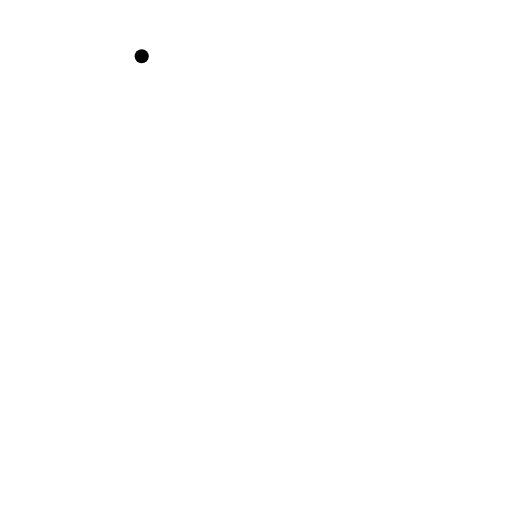
t = 0.00 s
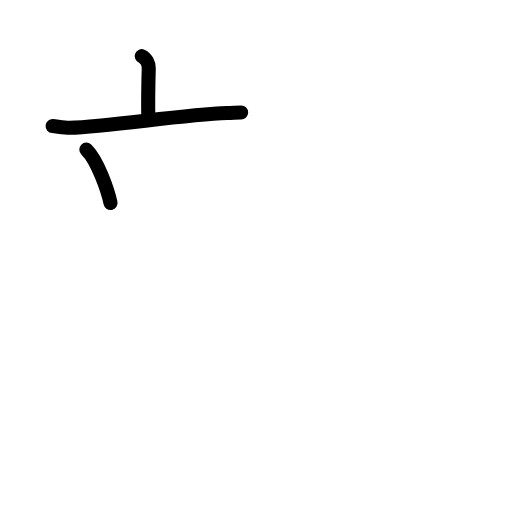
t = 2.80 s
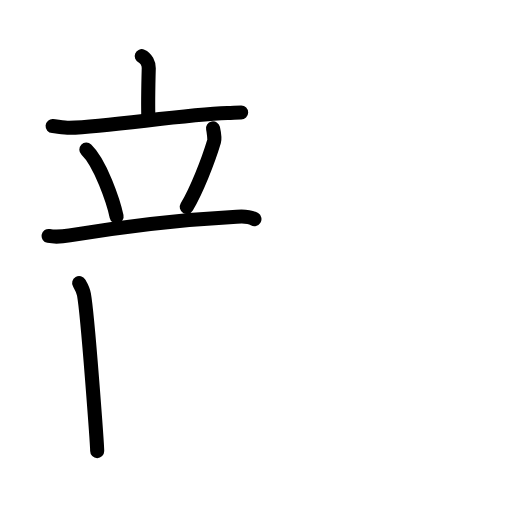
t = 5.60 s
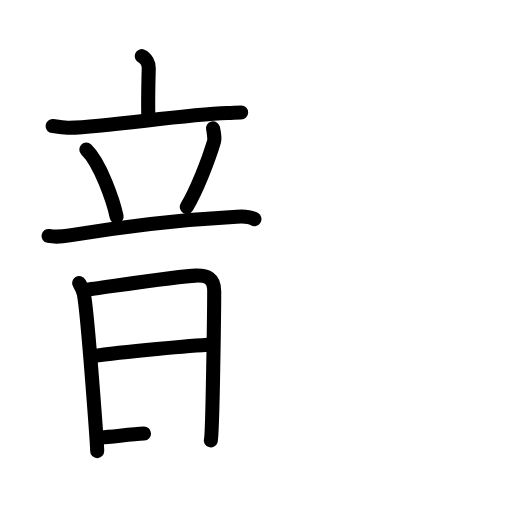
t = 8.40 s
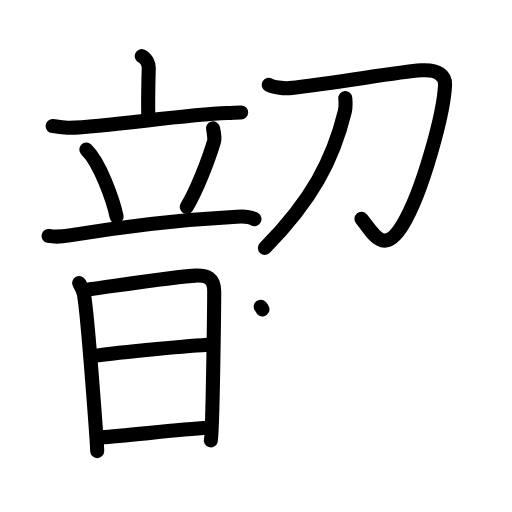
t = 11.20 s
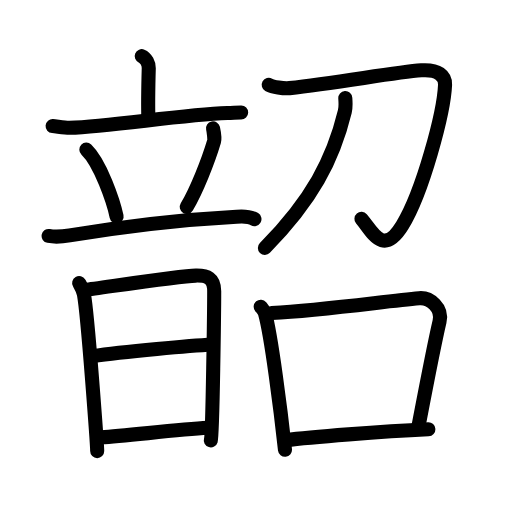
t = 14.00 s

The animated SVG that drew these frames (rendered in a browser with its animation timeline set to each time). Animation: 44 SMIL elements (animate=44); one cycle of 14.00 s.

<?xml version="1.0" encoding="UTF-8"?>
<!--
AniKanjiVG is licensed by CC-BY-SA Paul C. Sommerhoff (https://bitbucket.org/sommerhoff/anikanjivg).
AniKanjiVG uses KanjiVG which is licensed by CC-BY-SA Ulrich Apel (http://kanjivg.tagaini.net).
See also http://creativecommons.org/licenses/by-sa/3.0/
-->
<svg xmlns:kvg='http://kanjivg.tagaini.net' xmlns='http://www.w3.org/2000/svg' width='109' height='109' viewBox='0 0 109 109' style='fill:none;stroke:#000000;stroke-width:3;stroke-linecap:round;stroke-linejoin:round;' id="kvg:kanji_097f6"><g id="kvg:097f6" kvg:element="韶"><g id="kvg:097f6-g1" kvg:element="音" kvg:position="left" kvg:radical="general"><g id="kvg:097f6-g2" kvg:element="立" kvg:position="top"><g id="kvg:097f6-g3" kvg:element="亠" kvg:position="top"><path id="kvg:097f6-s1" kvg:type="㇑a" d="M30.17,11.96c0.96,0.4,1.52,1.62,1.5,2.56c-0.1,3.6-0.18,7.75-0.08,10.8"><animate attributeName="d" begin="0.0s" dur="0.5s" from="M30.17,11.96C30.17,11.96,30.17,11.96,30.17,11.96" to="M30.17,11.96c0.96,0.4,1.52,1.62,1.5,2.56" />
<animate attributeName="d" begin="0.5s" dur="0.5s" from="M30.17,11.96c0.96,0.4,1.52,1.62,1.5,2.56c0,0,0,0,0,0,0" to="M30.17,11.96c0.96,0.4,1.52,1.62,1.5,2.56c-0.1,3.6-0.18,7.75-0.08,10.8" />
</path>
<path id="kvg:097f6-s2" kvg:type="㇐" d="M11.2,26.84c0.85,0.07,2.76,0.39,3.6,0.36c8.87-0.32,23.86-2.78,33.61-3.15c1.4-0.05,2.23-0.12,2.93-0.11"><animate attributeName="d" begin="1.0s" dur="0.3333333333333333s" from="M11.2,26.84C11.2,26.84,11.2,26.84,11.2,26.84" to="M11.2,26.84c0.85,0.07,2.76,0.39,3.6,0.36" />
<animate attributeName="d" begin="1.3333333333333333s" dur="0.3333333333333333s" from="M11.2,26.84c0.85,0.07,2.76,0.39,3.6,0.36c0,0,0,0,0,0,0" to="M11.2,26.84c0.85,0.07,2.76,0.39,3.6,0.36c8.87-0.32,23.86-2.78,33.61-3.15" />
<animate attributeName="d" begin="1.6666666666666665s" dur="0.3333333333333333s" from="M11.2,26.84c0.85,0.07,2.76,0.39,3.6,0.36c8.87-0.32,23.86-2.78,33.61-3.15c0,0,0,0,0,0,0" to="M11.2,26.84c0.85,0.07,2.76,0.39,3.6,0.36c8.87-0.32,23.86-2.78,33.61-3.15c1.4-0.05,2.23-0.12,2.93-0.11" />
<animate attributeName="d" begin="0s" dur="1.0s" from="M-100,-100" to="M-100,-100" />
</path>
</g>
<g id="kvg:097f6-g4" kvg:position="bottom"><path id="kvg:097f6-s3" kvg:type="㇔" d="M18.38,31.83c2.98,2.82,5.76,11.06,6.44,14.24"><animate attributeName="d" begin="2.0s" dur="1.0s" from="M18.38,31.83C18.38,31.83,18.38,31.83,18.38,31.83" to="M18.38,31.83c2.98,2.82,5.76,11.06,6.44,14.24" />
<animate attributeName="d" begin="0s" dur="2.0s" from="M-100,-100" to="M-100,-100" />
</path>
<path id="kvg:097f6-s4" kvg:type="㇒" d="M45.35,27.32c0.15,0.68,0.36,2.33,0.23,2.75c-1.28,4.28-3.77,10.57-5.82,13.97"><animate attributeName="d" begin="3.0s" dur="0.5s" from="M45.35,27.32C45.35,27.32,45.35,27.32,45.35,27.32" to="M45.35,27.32c0.15,0.68,0.36,2.33,0.23,2.75" />
<animate attributeName="d" begin="3.5s" dur="0.5s" from="M45.35,27.32c0.15,0.68,0.36,2.33,0.23,2.75c0,0,0,0,0,0,0" to="M45.35,27.32c0.15,0.68,0.36,2.33,0.23,2.75c-1.28,4.28-3.77,10.57-5.82,13.97" />
<animate attributeName="d" begin="0s" dur="3.0s" from="M-100,-100" to="M-100,-100" />
</path>
<path id="kvg:097f6-s5" kvg:type="㇐" d="M10.35,50.23c1.4,0.27,3.42,0.06,4.48-0.12c11.87-1.97,25.1-3.42,35.55-3.98c1.39-0.1,2.94,0,3.79,0.52"><animate attributeName="d" begin="4.0s" dur="0.3333333333333333s" from="M10.35,50.23C10.35,50.23,10.35,50.23,10.35,50.23" to="M10.35,50.23c1.4,0.27,3.42,0.06,4.48-0.12" />
<animate attributeName="d" begin="4.333333333333333s" dur="0.3333333333333333s" from="M10.35,50.23c1.4,0.27,3.42,0.06,4.48-0.12c0,0,0,0,0,0,0" to="M10.35,50.23c1.4,0.27,3.42,0.06,4.48-0.12c11.87-1.97,25.1-3.42,35.55-3.98" />
<animate attributeName="d" begin="4.666666666666667s" dur="0.3333333333333333s" from="M10.35,50.23c1.4,0.27,3.42,0.06,4.48-0.12c11.87-1.97,25.1-3.42,35.55-3.98c0,0,0,0,0,0,0" to="M10.35,50.23c1.4,0.27,3.42,0.06,4.48-0.12c11.87-1.97,25.1-3.42,35.55-3.98c1.39-0.1,2.94,0,3.79,0.52" />
<animate attributeName="d" begin="0s" dur="4.0s" from="M-100,-100" to="M-100,-100" />
</path>
</g>
</g>
<g id="kvg:097f6-g5" kvg:element="日" kvg:position="bottom"><path id="kvg:097f6-s6" kvg:type="㇑" d="M16.85,60.25c0.46,0.79,0.84,1.4,1.03,2.47c0.84,4.71,2.81,32.21,2.81,33.32"><animate attributeName="d" begin="5.0s" dur="0.5s" from="M16.85,60.25C16.85,60.25,16.85,60.25,16.85,60.25" to="M16.85,60.25c0.46,0.79,0.84,1.4,1.03,2.47" />
<animate attributeName="d" begin="5.5s" dur="0.5s" from="M16.85,60.25c0.46,0.79,0.84,1.4,1.03,2.47c0,0,0,0,0,0,0" to="M16.85,60.25c0.46,0.79,0.84,1.4,1.03,2.47c0.84,4.71,2.81,32.21,2.81,33.32" />
<animate attributeName="d" begin="0s" dur="5.0s" from="M-100,-100" to="M-100,-100" />
</path>
<path id="kvg:097f6-s7" kvg:type="㇕a" d="M18.23,61.68c2.63-0.28,19.77-2.93,23.46-3.01c2.42-0.05,3.91,0.52,3.91,3.31c0,3.12-0.32,30.43-0.72,31.77"><animate attributeName="d" begin="6.0s" dur="0.3333333333333333s" from="M18.23,61.68C18.23,61.68,18.23,61.68,18.23,61.68" to="M18.23,61.68c2.63-0.28,19.77-2.93,23.46-3.01" />
<animate attributeName="d" begin="6.333333333333333s" dur="0.3333333333333333s" from="M18.23,61.68c2.63-0.28,19.77-2.93,23.46-3.01c0,0,0,0,0,0,0" to="M18.23,61.68c2.63-0.28,19.77-2.93,23.46-3.01c2.42-0.05,3.91,0.52,3.91,3.31" />
<animate attributeName="d" begin="6.666666666666667s" dur="0.3333333333333333s" from="M18.23,61.68c2.63-0.28,19.77-2.93,23.46-3.01c2.42-0.05,3.91,0.52,3.91,3.31c0,0,0,0,0,0,0" to="M18.23,61.68c2.63-0.28,19.77-2.93,23.46-3.01c2.42-0.05,3.91,0.52,3.91,3.31c0,3.12-0.32,30.43-0.72,31.77" />
<animate attributeName="d" begin="0s" dur="6.0s" from="M-100,-100" to="M-100,-100" />
</path>
<path id="kvg:097f6-s8" kvg:type="㇐a" d="M19.77,75.8c6.43-0.99,21.44-2.25,25.46-2.47"><animate attributeName="d" begin="7.0s" dur="1.0s" from="M19.77,75.8C19.77,75.8,19.77,75.8,19.77,75.8" to="M19.77,75.8c6.43-0.99,21.44-2.25,25.46-2.47" />
<animate attributeName="d" begin="0s" dur="7.0s" from="M-100,-100" to="M-100,-100" />
</path>
<path id="kvg:097f6-s9" kvg:type="㇐a" d="M21.58,93.1c5.27-0.29,15.88-1.65,22.7-2.02"><animate attributeName="d" begin="8.0s" dur="1.0s" from="M21.58,93.1C21.58,93.1,21.58,93.1,21.58,93.1" to="M21.58,93.1c5.27-0.29,15.88-1.65,22.7-2.02" />
<animate attributeName="d" begin="0s" dur="8.0s" from="M-100,-100" to="M-100,-100" />
</path>
</g>
</g>
<g id="kvg:097f6-g6" kvg:element="召" kvg:position="right"><g id="kvg:097f6-g7" kvg:element="刀" kvg:position="top"><path id="kvg:097f6-s10" kvg:type="㇆" d="M57.21,18.05c0.79,0.45,3.2,0.84,4.43,0.71c10.09-1.07,22.47-3.39,28.06-3.79c3.64-0.26,5.13,1.26,5.05,3.07C94.5,24,90,40.88,85.65,47.99c-4.15,6.76-6.4,1.26-8.7-1.39"><animate attributeName="d" begin="9.0s" dur="0.2s" from="M57.21,18.05C57.21,18.05,57.21,18.05,57.21,18.05" to="M57.21,18.05c0.79,0.45,3.2,0.84,4.43,0.71" />
<animate attributeName="d" begin="9.2s" dur="0.2s" from="M57.21,18.05c0.79,0.45,3.2,0.84,4.43,0.71c0,0,0,0,0,0,0" to="M57.21,18.05c0.79,0.45,3.2,0.84,4.43,0.71c10.09-1.07,22.47-3.39,28.06-3.79" />
<animate attributeName="d" begin="9.4s" dur="0.2s" from="M57.21,18.05c0.79,0.45,3.2,0.84,4.43,0.71c10.09-1.07,22.47-3.39,28.06-3.79c0,0,0,0,0,0,0" to="M57.21,18.05c0.79,0.45,3.2,0.84,4.43,0.71c10.09-1.07,22.47-3.39,28.06-3.79c3.64-0.26,5.13,1.26,5.05,3.07" />
<animate attributeName="d" begin="9.6s" dur="0.2s" from="M57.21,18.05c0.79,0.45,3.2,0.84,4.43,0.71c10.09-1.07,22.47-3.39,28.06-3.79c3.64-0.26,5.13,1.26,5.05,3.07c0,0,0,0,0,0,0" to="M57.21,18.05c0.79,0.45,3.2,0.84,4.43,0.71c10.09-1.07,22.47-3.39,28.06-3.79c3.64-0.26,5.13,1.26,5.05,3.07C94.5,24,90,40.88,85.65,47.99" />
<animate attributeName="d" begin="9.8s" dur="0.2s" from="M57.21,18.05c0.79,0.45,3.2,0.84,4.43,0.71c10.09-1.07,22.47-3.39,28.06-3.79c3.64-0.26,5.13,1.26,5.05,3.07C94.5,24,90,40.88,85.65,47.99c0,0,0,0,0,0,0" to="M57.21,18.05c0.79,0.45,3.2,0.84,4.43,0.71c10.09-1.07,22.47-3.39,28.06-3.79c3.64-0.26,5.13,1.26,5.05,3.07C94.5,24,90,40.88,85.65,47.99c-4.15,6.76-6.4,1.26-8.7-1.39" />
<animate attributeName="d" begin="0s" dur="9.0s" from="M-100,-100" to="M-100,-100" />
</path>
<path id="kvg:097f6-s11" kvg:type="㇒" d="M73.51,20.89c0.05,0.71,0.15,1.84-0.1,2.85C70.91,34,66.42,42.61,56.39,52.78"><animate attributeName="d" begin="10.0s" dur="0.5s" from="M73.51,20.89C73.51,20.89,73.51,20.89,73.51,20.89" to="M73.51,20.89c0.05,0.71,0.15,1.84-0.1,2.85" />
<animate attributeName="d" begin="10.5s" dur="0.5s" from="M73.51,20.89c0.05,0.71,0.15,1.84-0.1,2.85c0,0,0,0,0,0,0" to="M73.51,20.89c0.05,0.71,0.15,1.84-0.1,2.85C70.91,34,66.42,42.61,56.39,52.78" />
<animate attributeName="d" begin="0s" dur="10.0s" from="M-100,-100" to="M-100,-100" />
</path>
</g>
<g id="kvg:097f6-g8" kvg:element="口" kvg:position="bottom"><path id="kvg:097f6-s12" kvg:type="㇑" d="M55.5,65.29c0.38,0.46,0.76,0.85,0.92,1.43c1.3,4.59,3.36,20.79,4.25,29.03"><animate attributeName="d" begin="11.0s" dur="0.5s" from="M55.5,65.29C55.5,65.29,55.5,65.29,55.5,65.29" to="M55.5,65.29c0.38,0.46,0.76,0.85,0.92,1.43" />
<animate attributeName="d" begin="11.5s" dur="0.5s" from="M55.5,65.29c0.38,0.46,0.76,0.85,0.92,1.43c0,0,0,0,0,0,0" to="M55.5,65.29c0.38,0.46,0.76,0.85,0.92,1.43c1.3,4.59,3.36,20.79,4.25,29.03" />
<animate attributeName="d" begin="0s" dur="11.0s" from="M-100,-100" to="M-100,-100" />
</path>
<path id="kvg:097f6-s13" kvg:type="㇕b" d="M57.84,66.64C69,66,82.25,64.09,89.23,63.49c2.31-0.2,5.02,2.08,4.34,4.96c-1.24,5.28-3.06,14.87-4.48,22.29"><animate attributeName="d" begin="12.0s" dur="0.3333333333333333s" from="M57.84,66.64C57.84,66.64,57.84,66.64,57.84,66.64" to="M57.84,66.64C69,66,82.25,64.09,89.23,63.49" />
<animate attributeName="d" begin="12.333333333333334s" dur="0.3333333333333333s" from="M57.84,66.64C69,66,82.25,64.09,89.23,63.49c0,0,0,0,0,0,0" to="M57.84,66.64C69,66,82.25,64.09,89.23,63.49c2.31-0.2,5.02,2.08,4.34,4.96" />
<animate attributeName="d" begin="12.666666666666666s" dur="0.3333333333333333s" from="M57.84,66.64C69,66,82.25,64.09,89.23,63.49c2.31-0.2,5.02,2.08,4.34,4.96c0,0,0,0,0,0,0" to="M57.84,66.64C69,66,82.25,64.09,89.23,63.49c2.31-0.2,5.02,2.08,4.34,4.96c-1.24,5.28-3.06,14.87-4.48,22.29" />
<animate attributeName="d" begin="0s" dur="12.0s" from="M-100,-100" to="M-100,-100" />
</path>
<path id="kvg:097f6-s14" kvg:type="㇐b" d="M60.84,93.72C66,93.04,81.25,91.86,91.2,91.4"><animate attributeName="d" begin="13.0s" dur="1.0s" from="M60.84,93.72C60.84,93.72,60.84,93.72,60.84,93.72" to="M60.84,93.72C66,93.04,81.25,91.86,91.2,91.4" />
<animate attributeName="d" begin="0s" dur="13.0s" from="M-100,-100" to="M-100,-100" />
</path>
</g>
</g>
</g>
</svg>
